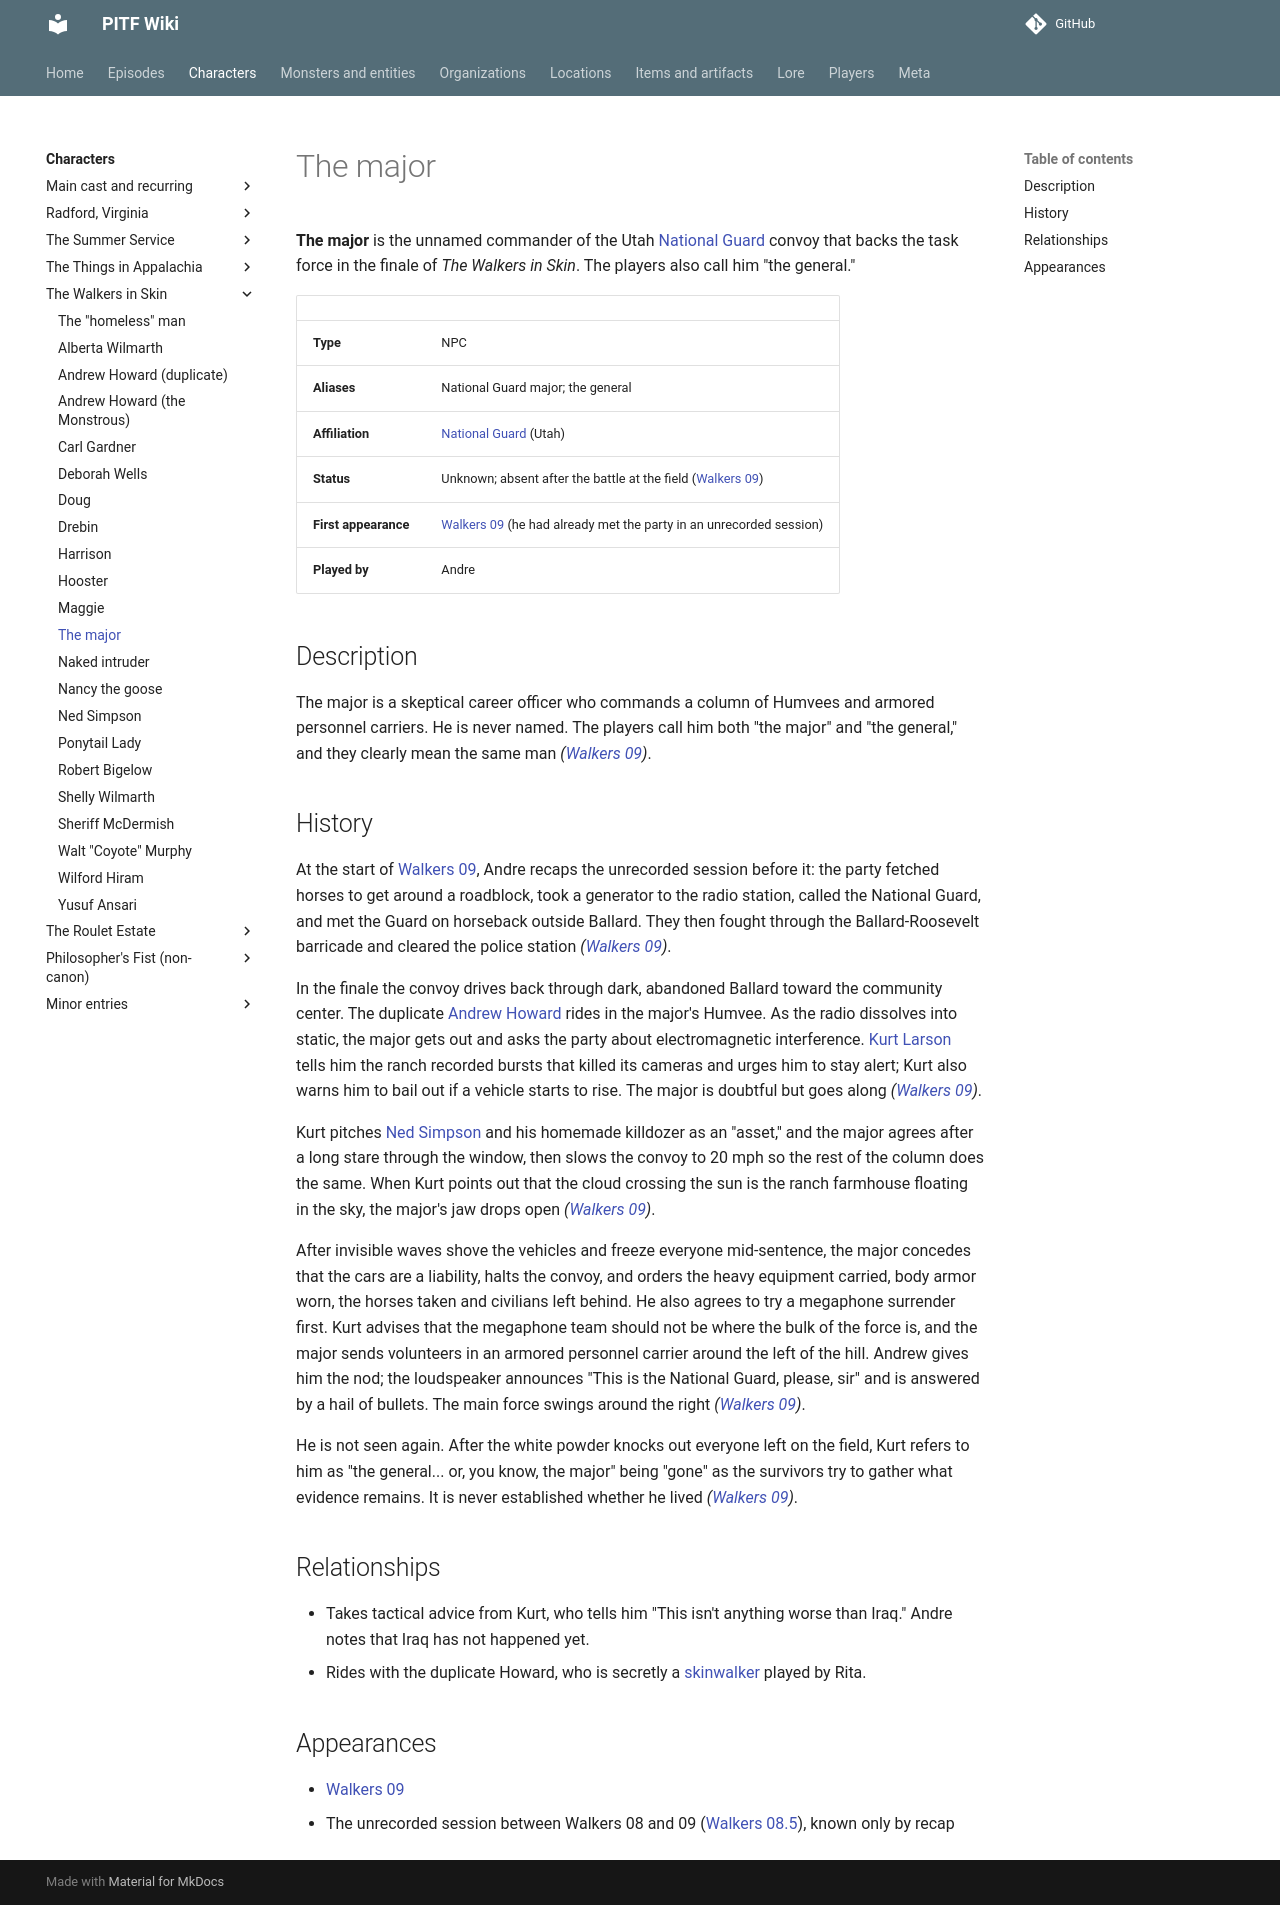

repository: AndreTInfante/pitf-wiki · page: characters/national-guard-major/index.html · generator: mkdocs

# The major

**The major** is the unnamed commander of the Utah [National Guard](../organizations/national-guard.md) convoy that backs the task force in the finale of *The Walkers in Skin*. The players also call him "the general."

| | |
|---|---|
| **Type** | NPC |
| **Aliases** | National Guard major; the general |
| **Affiliation** | [National Guard](../organizations/national-guard.md) (Utah) |
| **Status** | Unknown; absent after the battle at the field ([Walkers 09](../episodes/walkers-in-skin/09.md)) |
| **First appearance** | [Walkers 09](../episodes/walkers-in-skin/09.md) (he had already met the party in an unrecorded session) |
| **Played by** | Andre |

## Description

The major is a skeptical career officer who commands a column of Humvees and armored personnel carriers. He is never named. The players call him both "the major" and "the general," and they clearly mean the same man *([Walkers 09](../episodes/walkers-in-skin/09.md))*.

## History

At the start of [Walkers 09](../episodes/walkers-in-skin/09.md), Andre recaps the unrecorded session before it: the party fetched horses to get around a roadblock, took a generator to the radio station, called the National Guard, and met the Guard on horseback outside Ballard. They then fought through the Ballard-Roosevelt barricade and cleared the police station *([Walkers 09](../episodes/walkers-in-skin/09.md))*.

In the finale the convoy drives back through dark, abandoned Ballard toward the community center. The duplicate [Andrew Howard](../characters/andrew-howard-duplicate.md) rides in the major's Humvee. As the radio dissolves into static, the major gets out and asks the party about electromagnetic interference. [Kurt Larson](../characters/kurt-larson.md) tells him the ranch recorded bursts that killed its cameras and urges him to stay alert; Kurt also warns him to bail out if a vehicle starts to rise. The major is doubtful but goes along *([Walkers 09](../episodes/walkers-in-skin/09.md))*.

Kurt pitches [Ned Simpson](../characters/ned-simpson.md) and his homemade killdozer as an "asset," and the major agrees after a long stare through the window, then slows the convoy to 20 mph so the rest of the column does the same. When Kurt points out that the cloud crossing the sun is the ranch farmhouse floating in the sky, the major's jaw drops open *([Walkers 09](../episodes/walkers-in-skin/09.md))*.

After invisible waves shove the vehicles and freeze everyone mid-sentence, the major concedes that the cars are a liability, halts the convoy, and orders the heavy equipment carried, body armor worn, the horses taken and civilians left behind. He also agrees to try a megaphone surrender first. Kurt advises that the megaphone team should not be where the bulk of the force is, and the major sends volunteers in an armored personnel carrier around the left of the hill. Andrew gives him the nod; the loudspeaker announces "This is the National Guard, please, sir" and is answered by a hail of bullets. The main force swings around the right *([Walkers 09](../episodes/walkers-in-skin/09.md))*.

He is not seen again. After the white powder knocks out everyone left on the field, Kurt refers to him as "the general... or, you know, the major" being "gone" as the survivors try to gather what evidence remains. It is never established whether he lived *([Walkers 09](../episodes/walkers-in-skin/09.md))*.

## Relationships

- Takes tactical advice from Kurt, who tells him "This isn't anything worse than Iraq." Andre notes that Iraq has not happened yet.
- Rides with the duplicate Howard, who is secretly a [skinwalker](../monsters/skinwalkers.md) played by Rita.

## Appearances

- [Walkers 09](../episodes/walkers-in-skin/09.md)
- The unrecorded session between Walkers 08 and 09 ([Walkers 08.5](../episodes/walkers-in-skin/08-5.md)), known only by recap
